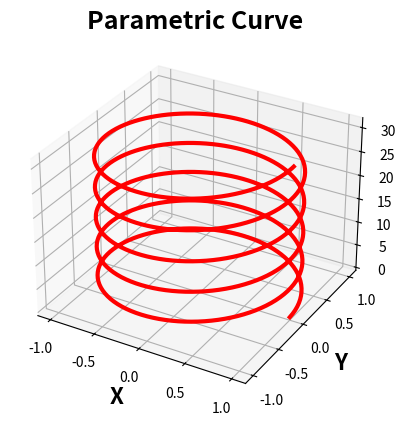

This chart was generated by the following Python code:
import numpy as np

r = 1   # This represents the radius of the helix
theta = np.linspace(0, 10 * np.pi, 1000)    # Using the Numpy module and setting the parameters

# Setting the arrays x, y, z
x = r * np.cos(theta)
y = r * np.sin(theta)
z = theta

import matplotlib.pyplot as plt # Necessary module for python plotting
import mpl_toolkits.mplot3d as Axes3D   # This module is useful for displaying the helix in a 3D graph

#
fig = plt.figure('parametric curves')
axis = fig.add_subplot(111, projection='3d')

axis.plot(x, y, z, '-r', linewidth=3)

axis.set_xlabel('X', fontweight='bold', fontsize = 16)
axis.set_ylabel('Y', fontweight='bold', fontsize = 16)
axis.set_zlabel('Z', fontweight='bold', fontsize = 16)

plt.title('Parametric Curve', fontweight='bold', fontsize=18)

plt.show()